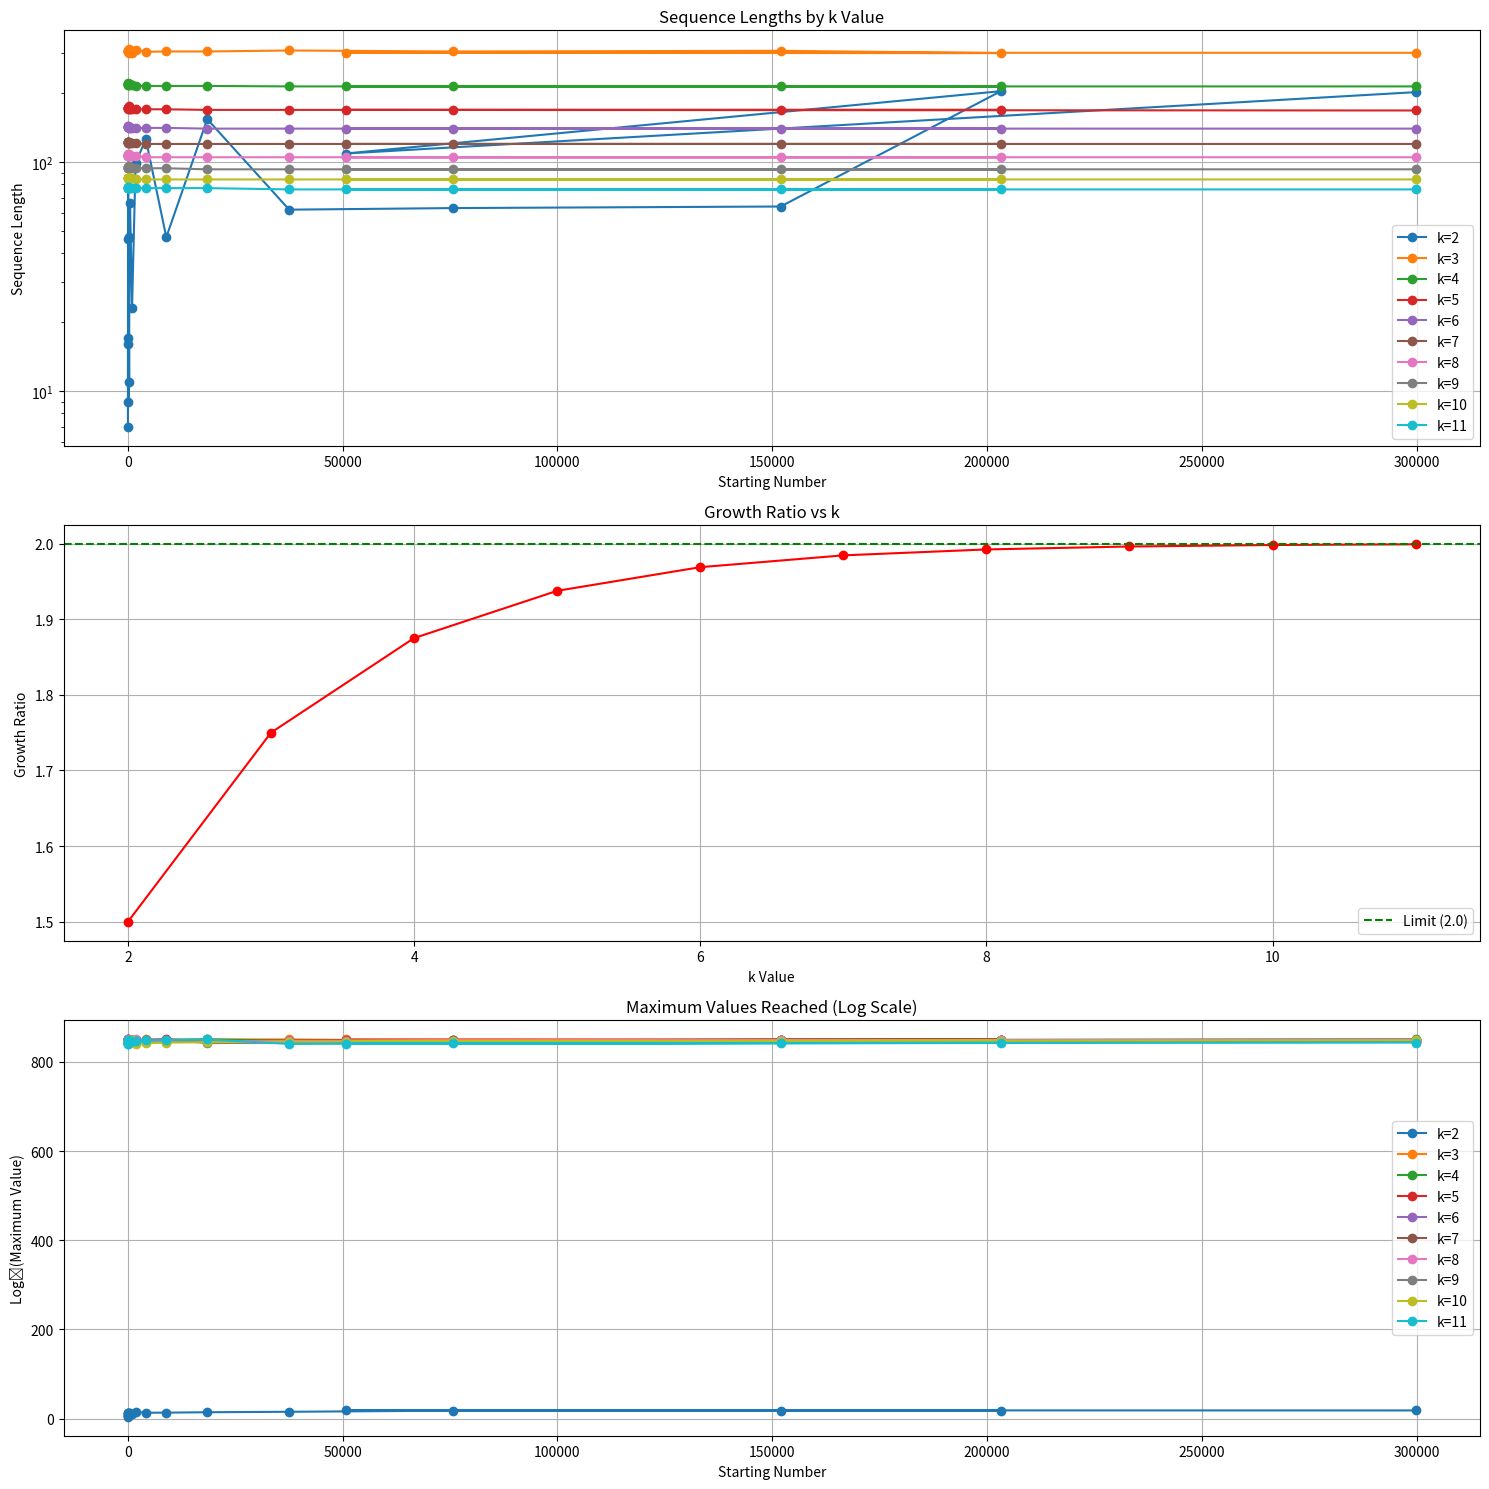

Write the Python code that produced this figure.
import matplotlib.pyplot as plt
import numpy as np
from random import randint as randy

def generalized_collatz_step(n: int, k: int) -> int:
    """Apply one step of k-generalized Collatz transformation"""
    div_power = 2**(k-1)
    if n % div_power == 0:
        return n // div_power
    else:
        multiplier = 2**k - 1
        adder = 2**(k-1) - 1
        return multiplier * n + adder

def analyze_sequence(start: int, k: int, max_steps: int = 10000, max_value: int = 10**256) -> dict:
    """Analyze a sequence with given k value"""
    sequence = [start]
    current = start
    
    for step in range(max_steps):
        current = generalized_collatz_step(current, k)
        if current > max_value:
            return {
                'converged': False,
                'length': step + 1,
                'max_value': float(max(sequence)),  # Convert to float
                'sequence': sequence,
                'reason': 'exceeded_max'
            }
        
        sequence.append(current)
        
        if current == 1:
            return {
                'converged': True,
                'length': step + 1,
                'max_value': float(max(sequence)),  # Convert to float
                'sequence': sequence,
                'reason': 'reached_one'
            }
            
        if len(sequence) > 2 and sequence[-1] == sequence[-2]:
            return {
                'converged': False,
                'length': step + 1,
                'max_value': float(max(sequence)),  # Convert to float
                'sequence': sequence,
                'reason': 'cycle_detected'
            }
    
    return {
        'converged': False,
        'length': max_steps,
        'max_value': float(max(sequence)),  # Convert to float
        'sequence': sequence,
        'reason': 'max_steps'
    }

# Test range of k values
k_values = list(range(2, 12))  # Convert to list for easier plotting
therandy = randy(1, 1000)
test_numbers = [3, 7, 15, 31, 63, 127, 255, 341, 85, 503, randy(1, 1000), therandy*3, therandy*7, therandy*15, therandy*31, therandy*63, therandy*127, therandy*255, therandy*341, therandy*85, therandy*503]

# Create visualizations
fig = plt.figure(figsize=(15, 15))

# Plot 1: Sequence lengths
plt.subplot(3, 1, 1)
for k in k_values:
    lengths = [analyze_sequence(n, k)['length'] for n in test_numbers]
    plt.plot(test_numbers, lengths, 'o-', label=f'k={k}')

plt.xlabel('Starting Number')
plt.ylabel('Sequence Length')
plt.title('Sequence Lengths by k Value')
plt.grid(True)
plt.legend()
plt.yscale('log')

# Plot 2: Growth ratios
plt.subplot(3, 1, 2)
ratios = [(2**k - 1)/(2**(k-1)) for k in k_values]
plt.plot(k_values, ratios, 'ro-')
plt.axhline(y=2, color='g', linestyle='--', label='Limit (2.0)')
plt.xlabel('k Value')
plt.ylabel('Growth Ratio')
plt.title('Growth Ratio vs k')
plt.grid(True)
plt.legend()

# Plot 3: Maximum values reached
plt.subplot(3, 1, 3)
for k in k_values:
    max_values = [np.log2(float(analyze_sequence(n, k)['max_value'])) for n in test_numbers]
    plt.plot(test_numbers, max_values, 'o-', label=f'k={k}')

plt.xlabel('Starting Number')
plt.ylabel('Log₂(Maximum Value)')
plt.title('Maximum Values Reached (Log Scale)')
plt.grid(True)
plt.legend()

plt.tight_layout()
plt.show()

# Print analysis
print("\nGrowth Ratio Analysis:")
print("-" * 60)
for k in k_values:
    ratio = (2**k - 1)/(2**(k-1))
    print(f"\nk={k}:")
    print(f"Multiplier: {2**k - 1}")
    print(f"Divisor: {2**(k-1)}")
    print(f"Ratio: {ratio:.4f}")
    print(f"Distance to limit: {(2 - ratio):.4f}")

# Analyze convergence for each k
print("\nConvergence Analysis:")
print("-" * 60)
for k in k_values:
    converged = 0
    total_steps = 0
    max_steps = 0
    
    print(f"\nk={k}:")
    for n in test_numbers:
        result = analyze_sequence(n, k)
        print(f"{n}: {result['reason']} in {result['length']} steps (max value: {result['max_value']:.2e})")
        if result['converged']:
            converged += 1
            total_steps += result['length']
            max_steps = max(max_steps, result['length'])
    
    if converged > 0:
        avg_steps = total_steps / converged
        print(f"Converged: {converged}/{len(test_numbers)}")
        print(f"Average steps when converging: {avg_steps:.1f}")
        print(f"Max steps when converging: {max_steps}")
    else:
        print("No convergent sequences found")